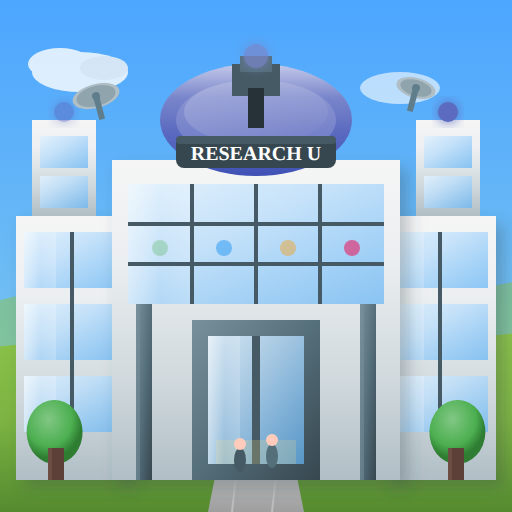
t = 0.00 s
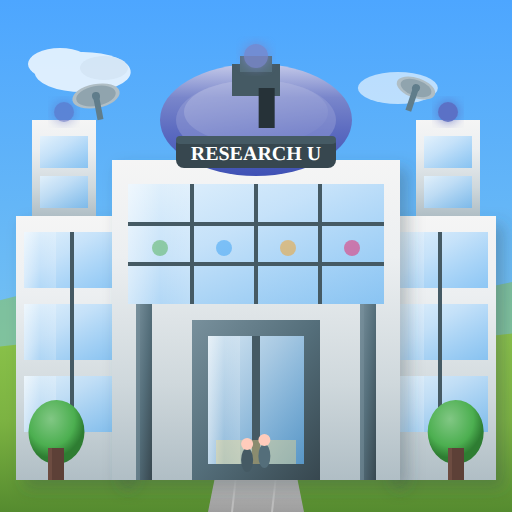
t = 1.67 s
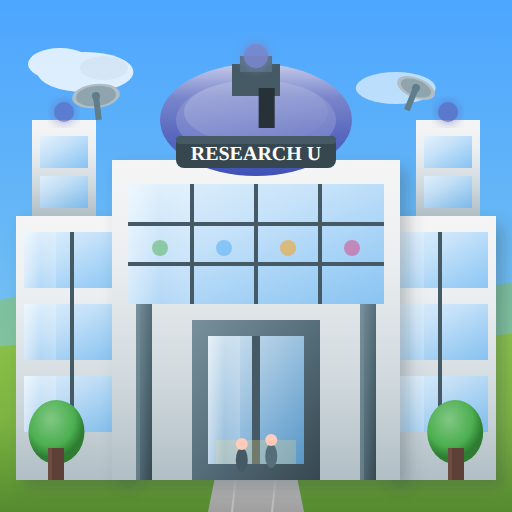
t = 3.33 s
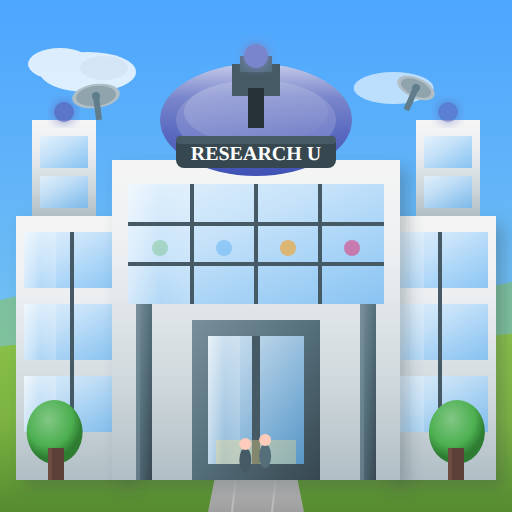
t = 5.00 s
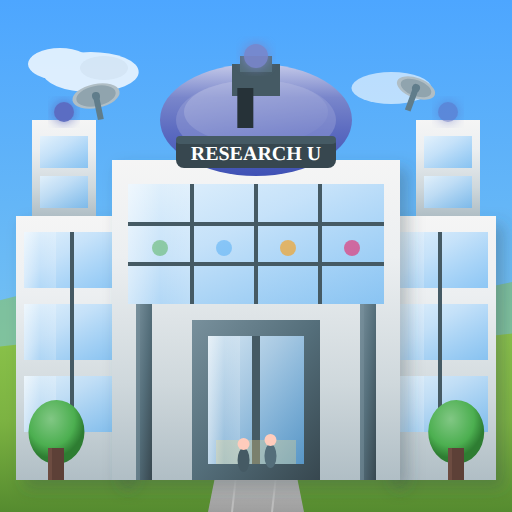
t = 6.67 s
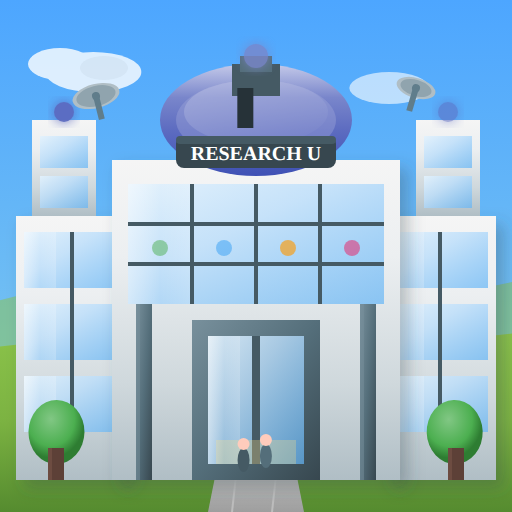
t = 8.33 s

The animated SVG that drew these frames (rendered in a browser with its animation timeline set to each time). Animation: 17 SMIL elements (animate=11,animateTransform=6); frames cover the first 8.33 s, repeats indefinitely.

<?xml version="1.0" encoding="UTF-8"?>
<svg xmlns="http://www.w3.org/2000/svg" viewBox="0 0 128 128" width="128" height="128">
  <!-- University Level 2 (Animated) - Modern Research University -->
  <defs>
    <linearGradient id="concreteWall" x1="0%" y1="0%" x2="0%" y2="100%">
      <stop offset="0%" style="stop-color:#F5F5F5"/>
      <stop offset="30%" style="stop-color:#ECEFF1"/>
      <stop offset="70%" style="stop-color:#CFD8DC"/>
      <stop offset="100%" style="stop-color:#B0BEC5"/>
    </linearGradient>
    <linearGradient id="glassPanel" x1="0%" y1="0%" x2="100%" y2="100%">
      <stop offset="0%" style="stop-color:#E3F2FD" stop-opacity="0.9"/>
      <stop offset="40%" style="stop-color:#BBDEFB" stop-opacity="0.8"/>
      <stop offset="100%" style="stop-color:#64B5F6" stop-opacity="0.7"/>
    </linearGradient>
    <linearGradient id="glassReflection" x1="0%" y1="0%" x2="100%" y2="0%">
      <stop offset="0%" style="stop-color:#FFFFFF" stop-opacity="0.4"/>
      <stop offset="50%" style="stop-color:#FFFFFF" stop-opacity="0"/>
      <stop offset="100%" style="stop-color:#FFFFFF" stop-opacity="0.2"/>
    </linearGradient>
    <linearGradient id="steelFrame" x1="0%" y1="0%" x2="100%" y2="100%">
      <stop offset="0%" style="stop-color:#78909C"/>
      <stop offset="50%" style="stop-color:#546E7A"/>
      <stop offset="100%" style="stop-color:#37474F"/>
    </linearGradient>
    <linearGradient id="domeModern" x1="0%" y1="100%" x2="0%" y2="0%">
      <stop offset="0%" style="stop-color:#3F51B5"/>
      <stop offset="40%" style="stop-color:#5C6BC0"/>
      <stop offset="70%" style="stop-color:#7986CB"/>
      <stop offset="100%" style="stop-color:#C5CAE9"/>
    </linearGradient>
    <linearGradient id="domeHighlight" x1="0%" y1="0%" x2="100%" y2="100%">
      <stop offset="0%" style="stop-color:#FFFFFF" stop-opacity="0.3"/>
      <stop offset="100%" style="stop-color:#FFFFFF" stop-opacity="0"/>
    </linearGradient>
    <linearGradient id="sky" x1="0%" y1="0%" x2="0%" y2="100%">
      <stop offset="0%" style="stop-color:#4da6ff"/>
      <stop offset="100%" style="stop-color:#87ceeb"/>
    </linearGradient>
    <linearGradient id="grass" x1="0%" y1="0%" x2="0%" y2="100%">
      <stop offset="0%" style="stop-color:#8BC34A"/>
      <stop offset="50%" style="stop-color:#7CB342"/>
      <stop offset="100%" style="stop-color:#558B2F"/>
    </linearGradient>
    <linearGradient id="pathway" x1="0%" y1="0%" x2="0%" y2="100%">
      <stop offset="0%" style="stop-color:#E0E0E0"/>
      <stop offset="100%" style="stop-color:#9E9E9E"/>
    </linearGradient>
    <radialGradient id="treeTop" cx="40%" cy="30%" r="60%">
      <stop offset="0%" style="stop-color:#81C784"/>
      <stop offset="70%" style="stop-color:#4CAF50"/>
      <stop offset="100%" style="stop-color:#2E7D32"/>
    </radialGradient>
    <filter id="dropShadow" x="-20%" y="-20%" width="140%" height="140%">
      <feDropShadow dx="2" dy="2" stdDeviation="2" flood-color="#37474F" flood-opacity="0.3"/>
    </filter>
    <filter id="softGlow" x="-30%" y="-30%" width="160%" height="160%">
      <feGaussianBlur stdDeviation="1.5" result="glow"/>
      <feMerge>
        <feMergeNode in="glow"/>
        <feMergeNode in="SourceGraphic"/>
      </feMerge>
    </filter>
  </defs>
  
  <!-- Background: Blue sky -->
  <rect width="128" height="128" fill="url(#sky)"/>
  
  <!-- Clouds with subtle drift -->
  <g opacity="0.8">
    <ellipse cx="20" cy="18" rx="12" ry="5" fill="#FFFFFF">
      <animate attributeName="cx" values="20;24;20" dur="20s" repeatCount="indefinite"/>
    </ellipse>
    <ellipse cx="15" cy="16" rx="8" ry="4" fill="#FFFFFF"/>
    <ellipse cx="26" cy="17" rx="6" ry="3" fill="#F5F5F5"/>
  </g>
  <g opacity="0.6">
    <ellipse cx="100" cy="22" rx="10" ry="4" fill="#FFFFFF">
      <animate attributeName="cx" values="100;96;100" dur="25s" repeatCount="indefinite"/>
    </ellipse>
  </g>
  
  <!-- Distant hills -->
  <path d="M-10,78 Q30,65 64,72 Q98,79 138,68 L138,88 L-10,88 Z" fill="#8BC34A" opacity="0.5"/>
  
  <!-- Main ground -->
  <path d="M-10,128 L-10,88 Q30,82 64,85 Q98,88 138,82 L138,128 Z" fill="url(#grass)"/>
  
  <!-- Pathway with texture -->
  <path d="M52 128 L56 108 L72 108 L76 128" fill="url(#pathway)"/>
  <line x1="58" y1="128" x2="60" y2="110" stroke="#BDBDBD" stroke-width="0.5"/>
  <line x1="68" y1="128" x2="70" y2="110" stroke="#BDBDBD" stroke-width="0.5"/>
  
  <!-- Left modern wing -->
  <rect x="4" y="54" width="28" height="66" fill="url(#concreteWall)" filter="url(#dropShadow)"/>
  <!-- Wing windows with reflections -->
  <rect x="6" y="58" width="24" height="14" fill="url(#glassPanel)"/>
  <rect x="6" y="58" width="8" height="14" fill="url(#glassReflection)"/>
  <rect x="6" y="76" width="24" height="14" fill="url(#glassPanel)"/>
  <rect x="6" y="76" width="8" height="14" fill="url(#glassReflection)"/>
  <rect x="6" y="94" width="24" height="14" fill="url(#glassPanel)"/>
  <rect x="6" y="94" width="8" height="14" fill="url(#glassReflection)"/>
  <line x1="18" y1="58" x2="18" y2="108" stroke="#455A64" stroke-width="1"/>
  
  <!-- Right modern wing -->
  <rect x="96" y="54" width="28" height="66" fill="url(#concreteWall)" filter="url(#dropShadow)"/>
  <rect x="98" y="58" width="24" height="14" fill="url(#glassPanel)"/>
  <rect x="98" y="58" width="8" height="14" fill="url(#glassReflection)"/>
  <rect x="98" y="76" width="24" height="14" fill="url(#glassPanel)"/>
  <rect x="98" y="76" width="8" height="14" fill="url(#glassReflection)"/>
  <rect x="98" y="94" width="24" height="14" fill="url(#glassPanel)"/>
  <rect x="98" y="94" width="8" height="14" fill="url(#glassReflection)"/>
  <line x1="110" y1="58" x2="110" y2="108" stroke="#455A64" stroke-width="1"/>
  
  <!-- Main building -->
  <rect x="28" y="40" width="72" height="80" fill="url(#concreteWall)" filter="url(#dropShadow)"/>
  
  <!-- Glass curtain wall with reflections -->
  <rect x="32" y="46" width="64" height="30" fill="url(#glassPanel)"/>
  <rect x="32" y="46" width="16" height="30" fill="url(#glassReflection)"/>
  <line x1="48" y1="46" x2="48" y2="76" stroke="#455A64" stroke-width="1"/>
  <line x1="64" y1="46" x2="64" y2="76" stroke="#455A64" stroke-width="1"/>
  <line x1="80" y1="46" x2="80" y2="76" stroke="#455A64" stroke-width="1"/>
  <line x1="32" y1="56" x2="96" y2="56" stroke="#455A64" stroke-width="1"/>
  <line x1="32" y1="66" x2="96" y2="66" stroke="#455A64" stroke-width="1"/>
  
  <!-- Modern dome observatory -->
  <ellipse cx="64" cy="30" rx="24" ry="14" fill="url(#domeModern)"/>
  <ellipse cx="64" cy="28" rx="18" ry="8" fill="url(#domeHighlight)"/>
  <ellipse cx="64" cy="30" rx="20" ry="10" fill="#9FA8DA" opacity="0.4"/>
  
  <!-- Observatory top structure -->
  <rect x="58" y="16" width="12" height="8" fill="#455A64"/>
  <rect x="60" y="14" width="8" height="4" fill="#546E7A"/>
  <circle cx="64" cy="14" r="3" fill="#7986CB" filter="url(#softGlow)">
    <animate attributeName="opacity" values="0.7;1;0.7" dur="2s" repeatCount="indefinite"/>
  </circle>
  
  <!-- Animated telescope slit -->
  <rect x="62" y="22" width="4" height="10" fill="#263238">
    <animate attributeName="x" values="62;66;62;58;62" dur="10s" repeatCount="indefinite"/>
  </rect>
  
  <!-- Entrance area -->
  <rect x="48" y="80" width="32" height="40" fill="url(#steelFrame)"/>
  <rect x="52" y="84" width="24" height="32" fill="url(#glassPanel)"/>
  <rect x="52" y="84" width="8" height="32" fill="url(#glassReflection)"/>
  <line x1="64" y1="84" x2="64" y2="116" stroke="#455A64" stroke-width="2"/>
  <!-- Entrance glow -->
  <rect x="54" y="110" width="20" height="6" fill="#FFE082" opacity="0.3">
    <animate attributeName="opacity" values="0.2;0.4;0.2" dur="3s" repeatCount="indefinite"/>
  </rect>
  
  <!-- Modern columns -->
  <rect x="34" y="76" width="4" height="44" fill="url(#steelFrame)"/>
  <rect x="34" y="76" width="1" height="44" fill="#78909C" opacity="0.5"/>
  <rect x="90" y="76" width="4" height="44" fill="url(#steelFrame)"/>
  <rect x="90" y="76" width="1" height="44" fill="#78909C" opacity="0.5"/>
  
  <!-- Research tower left -->
  <rect x="8" y="30" width="16" height="24" fill="url(#concreteWall)"/>
  <rect x="10" y="34" width="12" height="8" fill="url(#glassPanel)"/>
  <rect x="10" y="44" width="12" height="8" fill="url(#glassPanel)"/>
  <!-- Beacon light -->
  <circle cx="16" cy="28" r="2.5" fill="#5C6BC0" filter="url(#softGlow)">
    <animate attributeName="opacity" values="0.5;1;0.5" dur="1.5s" repeatCount="indefinite"/>
  </circle>
  
  <!-- Research tower right -->
  <rect x="104" y="30" width="16" height="24" fill="url(#concreteWall)"/>
  <rect x="106" y="34" width="12" height="8" fill="url(#glassPanel)"/>
  <rect x="106" y="44" width="12" height="8" fill="url(#glassPanel)"/>
  <circle cx="112" cy="28" r="2.5" fill="#5C6BC0" filter="url(#softGlow)">
    <animate attributeName="opacity" values="1;0.5;1" dur="1.5s" repeatCount="indefinite"/>
  </circle>
  
  <!-- University sign -->
  <rect x="44" y="34" width="40" height="8" fill="#37474F" rx="2"/>
  <rect x="44" y="34" width="40" height="2" fill="#455A64" rx="1"/>
  <text x="64" y="40" font-size="5" fill="#FFFFFF" text-anchor="middle" font-weight="bold">RESEARCH U</text>
  
  <!-- Satellite dishes with smooth rotation -->
  <g>
    <animateTransform attributeName="transform" type="rotate" values="-15 24 24;-5 24 24;-15 24 24" dur="8s" repeatCount="indefinite"/>
    <ellipse cx="24" cy="24" rx="6" ry="3" fill="#B0BEC5"/>
    <ellipse cx="24" cy="24" rx="5" ry="2.5" fill="#90A4AE"/>
    <circle cx="24" cy="24" r="1" fill="#607D8B"/>
    <line x1="24" y1="24" x2="24" y2="30" stroke="#607D8B" stroke-width="1.5"/>
  </g>
  
  <g>
    <animateTransform attributeName="transform" type="rotate" values="15 104 22;25 104 22;15 104 22" dur="9s" repeatCount="indefinite"/>
    <ellipse cx="104" cy="22" rx="5" ry="2.5" fill="#B0BEC5"/>
    <ellipse cx="104" cy="22" rx="4" ry="2" fill="#90A4AE"/>
    <circle cx="104" cy="22" r="1" fill="#607D8B"/>
    <line x1="104" y1="22" x2="104" y2="28" stroke="#607D8B" stroke-width="1.5"/>
  </g>
  
  <!-- Lab activity in windows - subtle glows -->
  <circle cx="40" cy="62" r="2" fill="#4CAF50" opacity="0.5">
    <animate attributeName="opacity" values="0.3;0.6;0.3" dur="2.5s" repeatCount="indefinite"/>
  </circle>
  <circle cx="56" cy="62" r="2" fill="#2196F3" opacity="0.5">
    <animate attributeName="opacity" values="0.5;0.3;0.5" dur="2s" repeatCount="indefinite"/>
  </circle>
  <circle cx="72" cy="62" r="2" fill="#FF9800" opacity="0.5">
    <animate attributeName="opacity" values="0.4;0.7;0.4" dur="1.8s" repeatCount="indefinite"/>
  </circle>
  <circle cx="88" cy="62" r="2" fill="#E91E63" opacity="0.5">
    <animate attributeName="opacity" values="0.6;0.4;0.6" dur="2.2s" repeatCount="indefinite"/>
  </circle>
  
  <!-- Trees with natural sway -->
  <g>
    <animateTransform attributeName="transform" type="rotate" values="-2 14 118;2 14 118;-2 14 118" dur="5s" repeatCount="indefinite"/>
    <ellipse cx="14" cy="108" rx="7" ry="8" fill="url(#treeTop)"/>
  </g>
  <rect x="12" y="112" width="4" height="8" fill="#5D4037"/>
  <rect x="12" y="112" width="1" height="8" fill="#6D4C41"/>
  
  <g>
    <animateTransform attributeName="transform" type="rotate" values="2 114 118;-2 114 118;2 114 118" dur="5.5s" repeatCount="indefinite"/>
    <ellipse cx="114" cy="108" rx="7" ry="8" fill="url(#treeTop)"/>
  </g>
  <rect x="112" y="112" width="4" height="8" fill="#5D4037"/>
  <rect x="112" y="112" width="1" height="8" fill="#6D4C41"/>
  
  <!-- Students walking - subtle movement -->
  <g>
    <animateTransform attributeName="transform" type="translate" values="0,0;2,0;0,0" dur="3s" repeatCount="indefinite"/>
    <ellipse cx="60" cy="115" rx="1.5" ry="3" fill="#455A64"/>
    <circle cx="60" cy="111" r="1.5" fill="#FFCCBC"/>
  </g>
  <g>
    <animateTransform attributeName="transform" type="translate" values="0,0;-2,0;0,0" dur="3.5s" repeatCount="indefinite"/>
    <ellipse cx="68" cy="114" rx="1.5" ry="3" fill="#546E7A"/>
    <circle cx="68" cy="110" r="1.5" fill="#FFCCBC"/>
  </g>
</svg>
